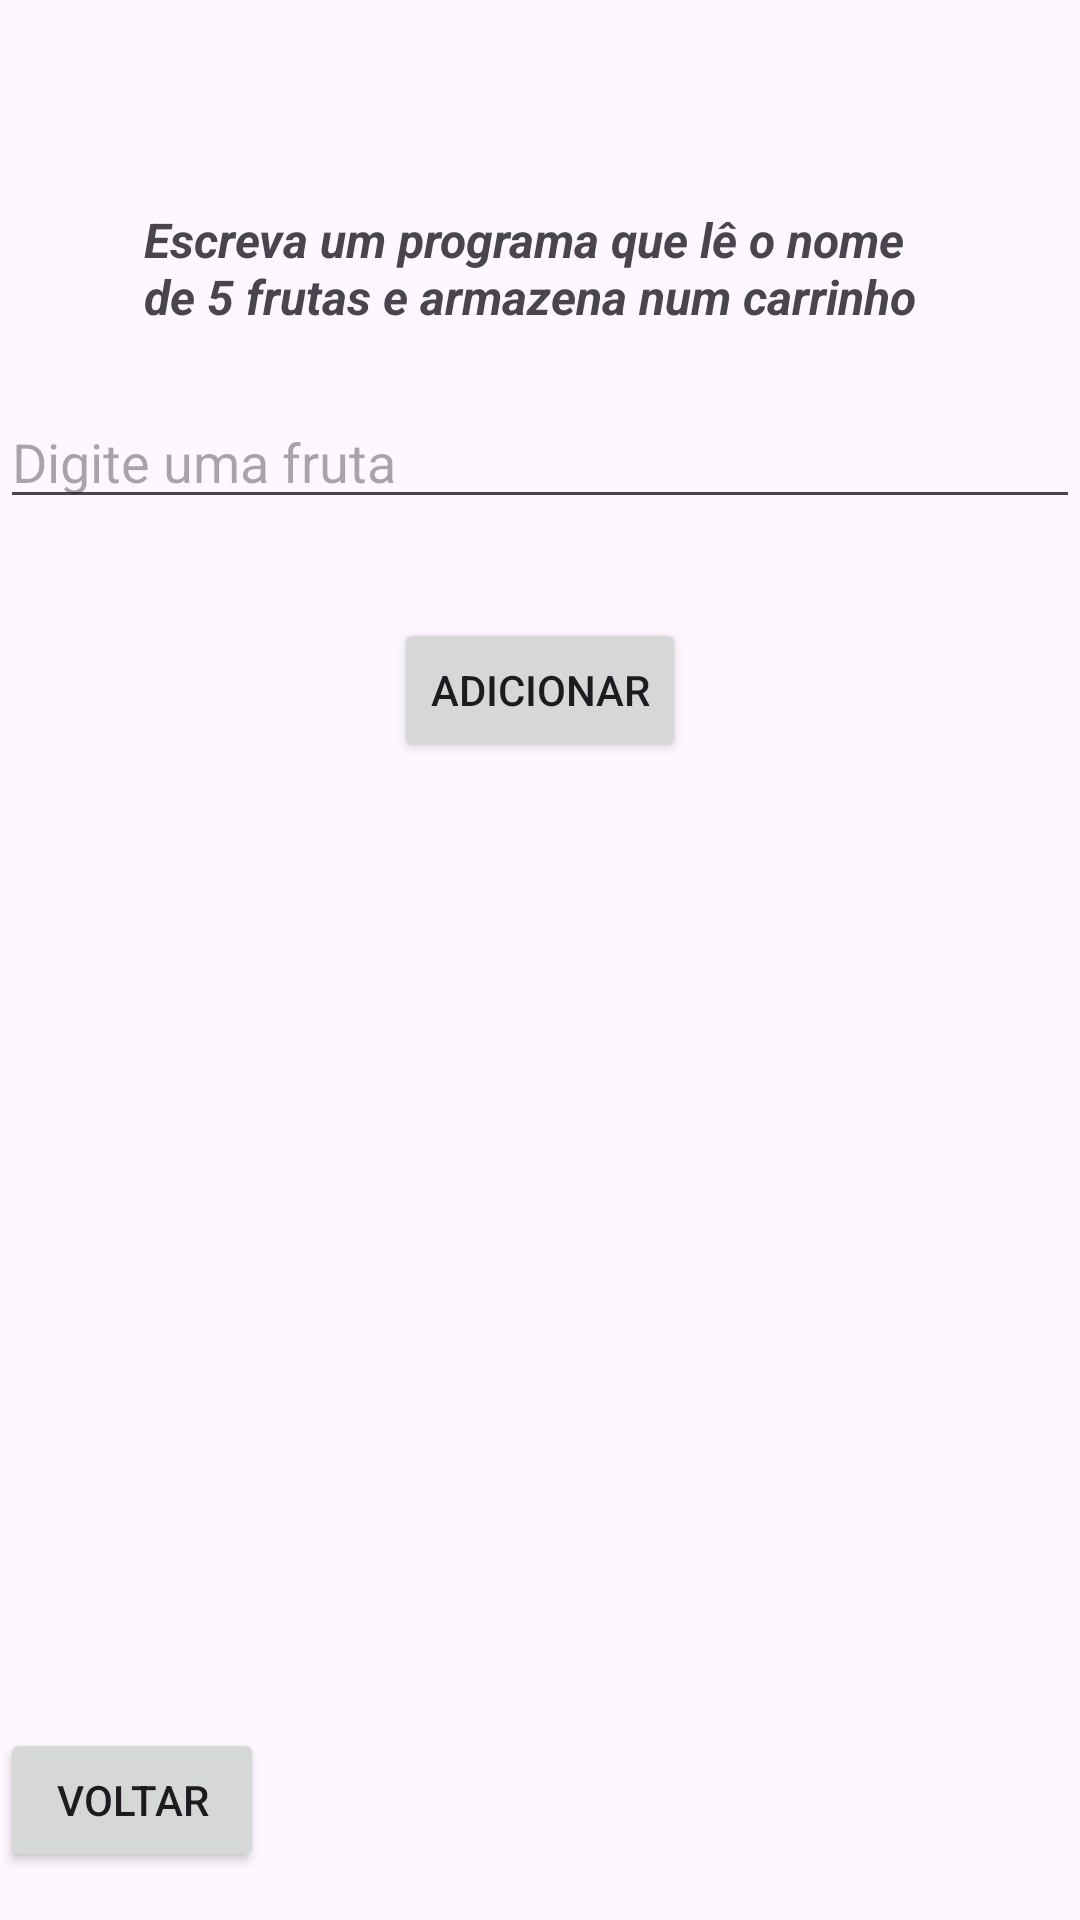

Android layout source for this screen:
<!-- AndroidManifest.xml: application theme Theme.ExeKotlin -->
<!-- res/layout/activity_exercicio_seis.xml -->
<?xml version="1.0" encoding="utf-8"?>
<androidx.constraintlayout.widget.ConstraintLayout xmlns:android="http://schemas.android.com/apk/res/android"
    xmlns:app="http://schemas.android.com/apk/res-auto"
    xmlns:tools="http://schemas.android.com/tools"
    android:layout_width="match_parent"
    android:layout_height="match_parent"
    tools:context=".ExercicioSeisActivity">

    <EditText
        android:id="@+id/editTextFruta"
        android:layout_width="0dp"
        android:layout_height="0dp"
        android:layout_alignParentStart="true"
        android:layout_alignParentLeft="true"
        android:layout_alignParentTop="true"
        android:layout_alignParentRight="true"
        android:layout_marginBottom="33dp"
        android:hint="@string/fruit"
        app:layout_constraintBottom_toTopOf="@+id/buttonAdicionar"
        app:layout_constraintEnd_toEndOf="parent"
        app:layout_constraintStart_toStartOf="parent"
        app:layout_constraintTop_toBottomOf="@+id/textView7" />

    <Button
        android:id="@+id/buttonAdicionar"
        android:layout_width="wrap_content"
        android:layout_height="wrap_content"
        android:layout_below="@+id/editTextFruta"
        android:layout_alignParentEnd="true"
        android:layout_alignParentRight="true"
        android:layout_marginBottom="40dp"
        android:text="@string/add"
        app:layout_constraintBottom_toTopOf="@+id/textViewLista"
        app:layout_constraintEnd_toEndOf="parent"
        app:layout_constraintStart_toStartOf="parent"
        app:layout_constraintTop_toBottomOf="@+id/editTextFruta" />

    <Button
        android:id="@+id/bt_volt"
        android:layout_width="wrap_content"
        android:layout_height="wrap_content"
        android:layout_below="@+id/textViewLista"
        android:layout_alignParentEnd="true"
        android:layout_alignParentRight="true"
        android:layout_marginBottom="16dp"
        android:text="@string/btn_return"
        app:layout_constraintBottom_toBottomOf="parent"
        app:layout_constraintStart_toStartOf="parent"
        app:layout_constraintTop_toBottomOf="@+id/textViewLista" />

    <TextView
        android:id="@+id/textViewLista"
        android:layout_width="0dp"
        android:layout_height="wrap_content"
        android:layout_below="@+id/buttonAdicionar"
        android:layout_alignParentStart="true"
        android:layout_alignParentLeft="true"
        android:layout_alignParentEnd="true"
        android:layout_alignParentRight="true"
        android:layout_marginBottom="263dp"
        app:layout_constraintBottom_toTopOf="@+id/bt_volt"
        app:layout_constraintEnd_toEndOf="parent"
        app:layout_constraintStart_toStartOf="parent"
        app:layout_constraintTop_toBottomOf="@+id/buttonAdicionar" />

    <TextView
        android:id="@+id/textView7"
        android:layout_width="0dp"
        android:layout_height="0dp"
        android:layout_alignParentTop="true"
        android:layout_alignParentBottom="true"
        android:layout_marginStart="48dp"
        android:layout_marginTop="69dp"
        android:layout_marginEnd="48dp"
        android:layout_marginBottom="28dp"
        android:text="Escreva um programa que lê o nome de 5 frutas e armazena num carrinho de compras. Ao final da entrada dos 5 itens, exiba a lista completa."
        android:textSize="16sp"
        android:textStyle="bold|italic"
        app:layout_constraintBottom_toTopOf="@+id/editTextFruta"
        app:layout_constraintEnd_toEndOf="parent"
        app:layout_constraintStart_toStartOf="parent"
        app:layout_constraintTop_toTopOf="parent" />

</androidx.constraintlayout.widget.ConstraintLayout>
<!-- resources referenced by this layout -->
<resources>
  <string name="add">Adicionar</string>
  <string name="btn_return">Voltar</string>
  <string name="fruit">Digite uma fruta</string>
  <style name="Theme.ExeKotlin" parent="Base.Theme.ExeKotlin" />
  <style name="Base.Theme.ExeKotlin" parent="Theme.Material3.DayNight">
          
          
      </style>
</resources>
